Image classification data set "normalized_fracture_dataset" (Gyerzix/medai on GitHub). Class labels (2): fracture, normal.

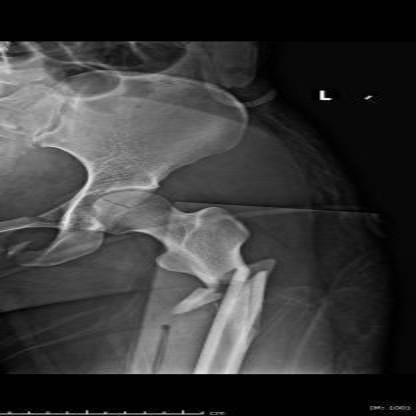
Label: fracture

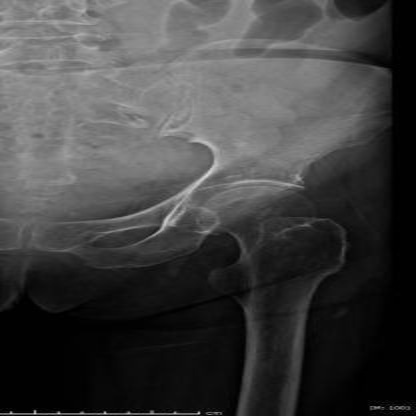
Label: normal

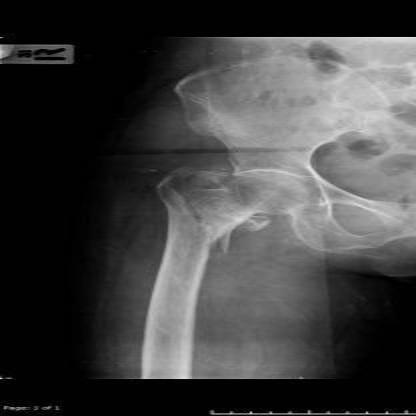
Label: fracture

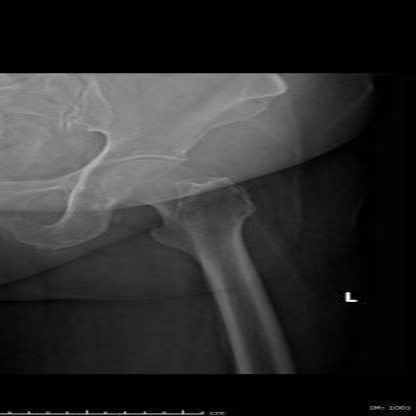
Label: normal

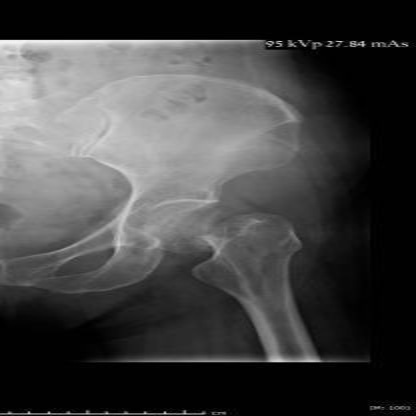
Label: fracture

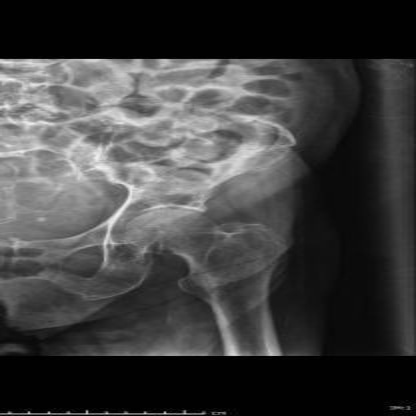
Label: normal
